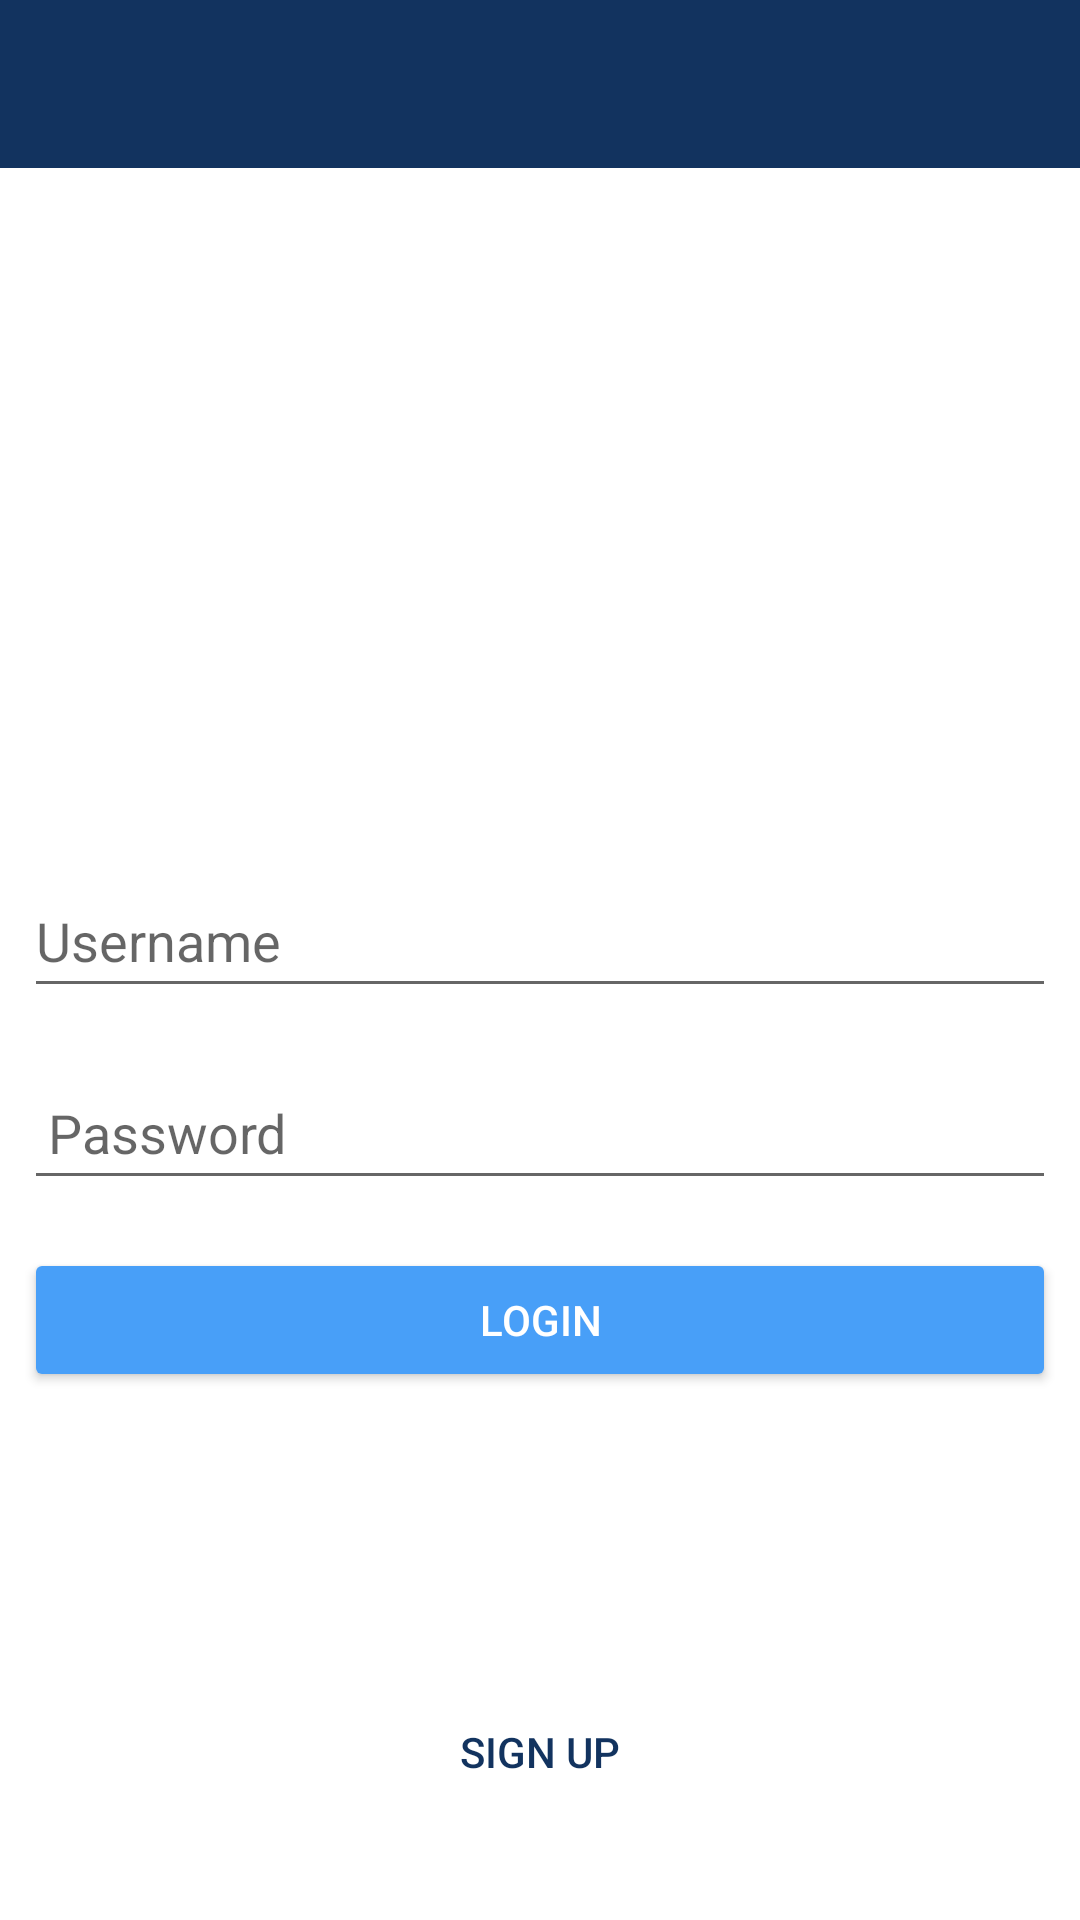

Here is an Android app screen rendered from its layout file. Give the layout XML and the strings, colors and styles it references.
<!-- AndroidManifest.xml: application theme Theme.SnapItShop -->
<!-- res/layout/activity_auth_login.xml -->
<?xml version="1.0" encoding="utf-8"?>
<androidx.constraintlayout.widget.ConstraintLayout xmlns:android="http://schemas.android.com/apk/res/android"
    xmlns:app="http://schemas.android.com/apk/res-auto"
    xmlns:tools="http://schemas.android.com/tools"
    android:layout_width="match_parent"
    android:layout_height="match_parent">

    <androidx.appcompat.widget.Toolbar
        android:id="@+id/login_toolbar"
        android:layout_width="match_parent"
        android:layout_height="?attr/actionBarSize"
        android:layout_gravity="end"
        android:background="?attr/colorPrimary"
        android:minHeight="?attr/actionBarSize"
        android:theme="@style/Theme.SnapItShop.AppBarOverlay"
        app:layout_constraintTop_toTopOf="parent" />

    <EditText
        android:id="@+id/txt_username"
        style="@style/Widget.AppCompat.EditText"
        android:layout_width="match_parent"
        android:layout_height="wrap_content"
        android:layout_marginStart="8dp"
        android:layout_marginTop="232dp"

        android:layout_marginEnd="8dp"
        android:hint="Username"
        android:inputType="textPersonName"
        android:minHeight="48dp"
        app:layout_constraintEnd_toEndOf="parent"
        app:layout_constraintStart_toStartOf="parent"
        app:layout_constraintTop_toBottomOf="@+id/login_toolbar" />

    <EditText
        android:id="@+id/txt_password"
        style="@style/Widget.AppCompat.EditText"
        android:layout_width="match_parent"
        android:layout_height="48dp"
        android:layout_marginStart="8dp"
        android:layout_marginTop="16dp"

        android:layout_marginEnd="8dp"
        android:hint="Password"
        android:inputType="textPassword"
        android:minHeight="48dp"
        android:paddingHorizontal="8dp"
        app:layout_constraintEnd_toEndOf="parent"
        app:layout_constraintStart_toStartOf="parent"
        app:layout_constraintTop_toBottomOf="@+id/txt_username" />

    <Button
        android:id="@+id/btn_login"
        style="@style/Widget.AppCompat.Button.Colored"
        android:layout_width="match_parent"
        android:layout_height="wrap_content"
        android:layout_marginHorizontal="8dp"
        android:layout_marginTop="16dp"
        android:text="Login"
        app:layout_constraintEnd_toEndOf="parent"
        app:layout_constraintStart_toStartOf="parent"
        app:layout_constraintTop_toBottomOf="@+id/txt_password" />

    <Button
        android:id="@+id/btn_signup"
        style="@style/Widget.AppCompat.Button.Borderless"
        android:layout_width="match_parent"
        android:layout_height="wrap_content"
        android:layout_marginHorizontal="8dp"
        android:layout_marginBottom="32dp"
        android:text="Sign Up"
        android:textColor="@color/theme_primary"
        app:layout_constraintBottom_toBottomOf="parent"
        app:layout_constraintEnd_toEndOf="parent"
        app:layout_constraintStart_toStartOf="parent" />


</androidx.constraintlayout.widget.ConstraintLayout>
<!-- resources referenced by this layout -->
<resources>
  <color name="theme_primary">#FF12335F</color>
  <style name="Theme.SnapItShop.AppBarOverlay" parent="ThemeOverlay.AppCompat.Dark.ActionBar" />
  <style name="Theme.SnapItShop" parent="Theme.MaterialComponents.DayNight.DarkActionBar">
          
          <item name="colorPrimary">@color/theme_primary</item>
          <item name="colorPrimaryVariant">@color/theme_secondary</item>
          <item name="colorOnPrimary">@color/theme_default</item>
          
          <item name="colorSecondary">@color/theme_secondary</item>
          <item name="colorSecondaryVariant">@color/theme_secondary</item>
          <item name="colorOnSecondary">@color/theme_default</item>
          
          <item name="android:statusBarColor">#FF1E4C8A</item>
          
      </style>
  <color name="theme_secondary">#FF489FF8</color>
  <color name="theme_default">#FFFFFFFF</color>
</resources>
